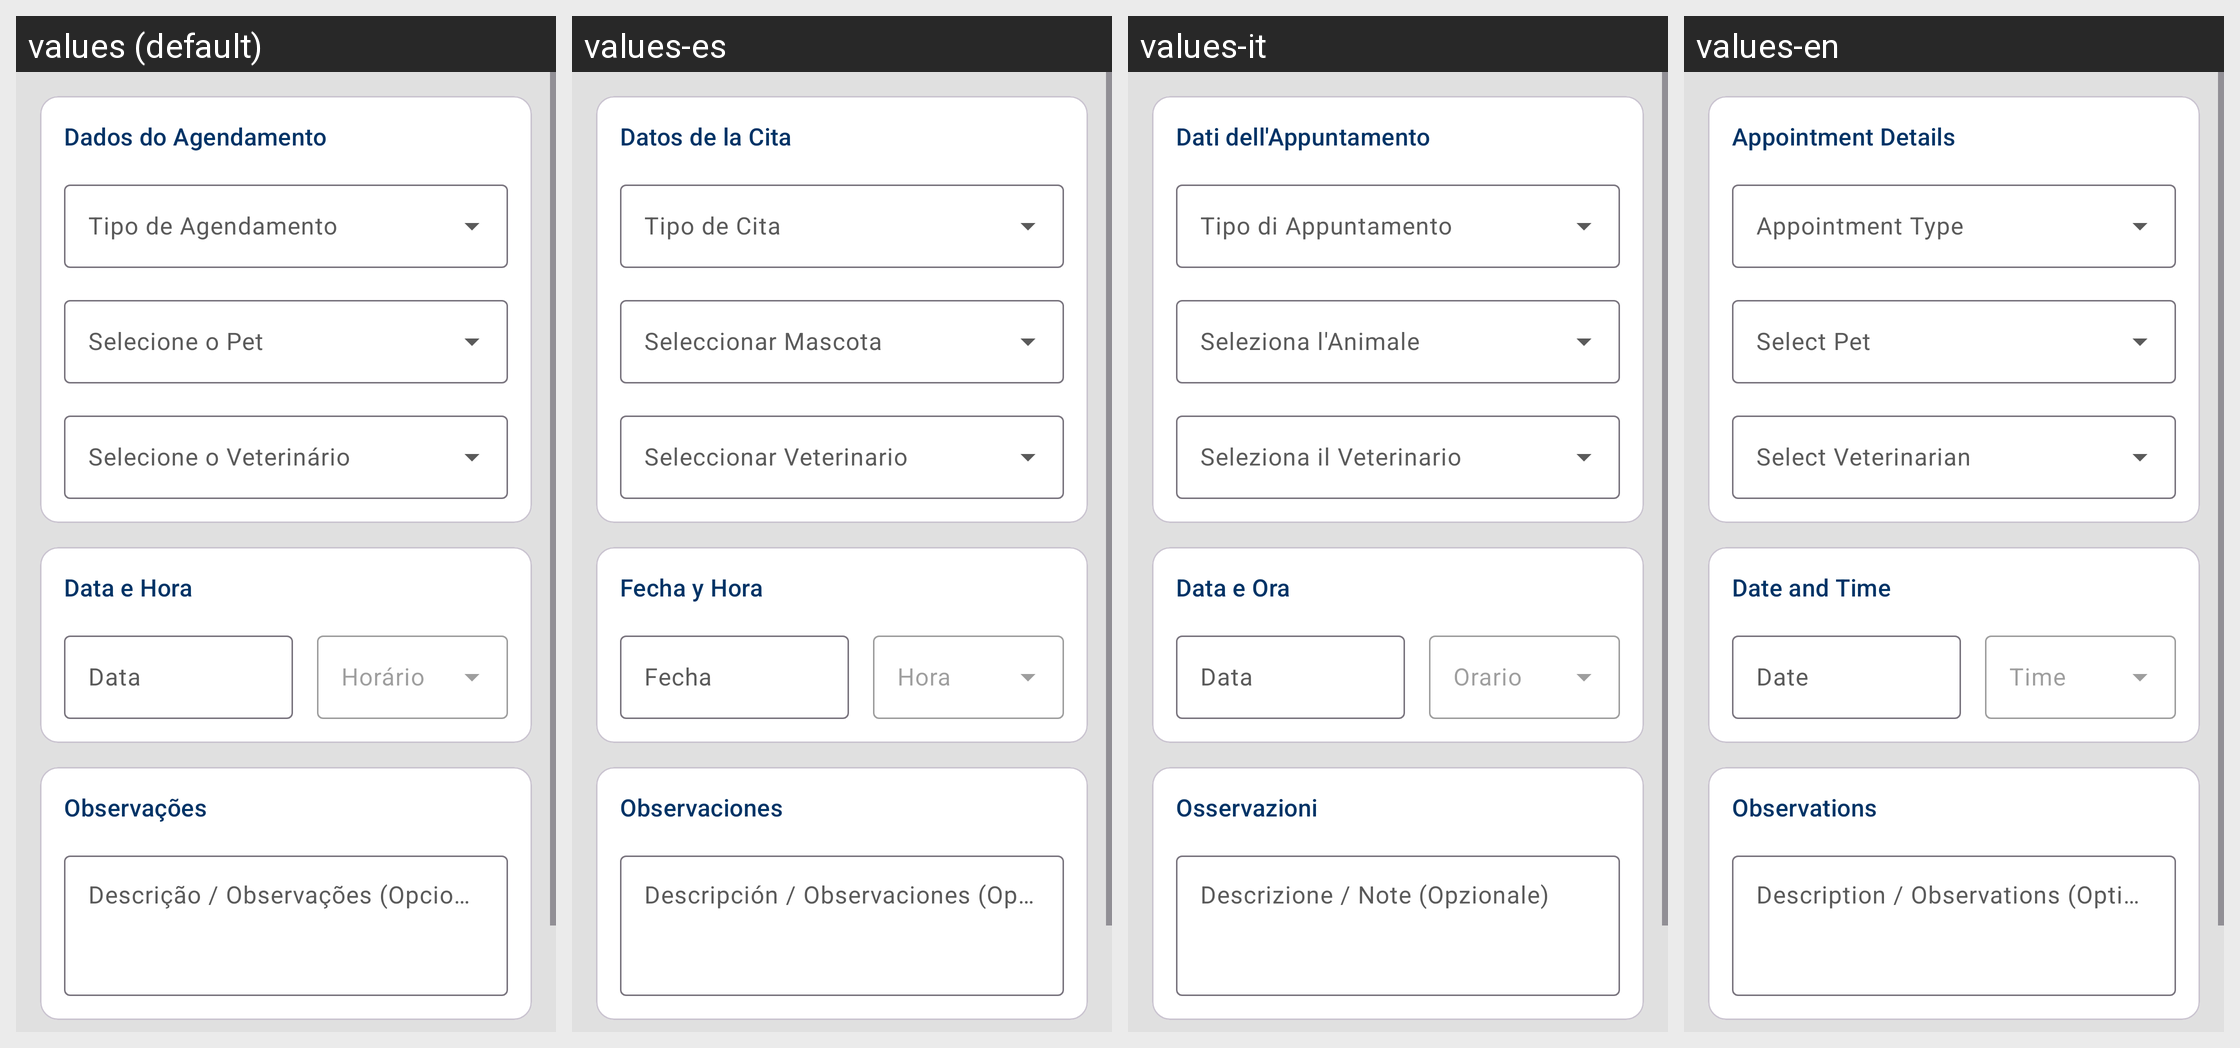

Strings drawn on this Android screen and how each of the app's shown locales translates them:
Android screen res/layout/fragment_agendamento_cadastro.xml rendered under 4 locales, left to right: values (default), values-es, values-it, values-en. Device: Nexus 5 (rendered at 1080×1920; each locale shown at half size, 540×960, under a caption strip naming it); theme Theme.AgenPet.
Other locales in the repository, not shown: values-de, values-fr, values-ja, values-zh.
Strings drawn on this screen, with the default value and each locale's value (text and hints the layout hard-codes, and strings that could not be matched under every locale, appear in the picture but are not listed):

label_dados_agendamento
  values: Dados do Agendamento
  values-es: Datos de la Cita
  values-it: Dati dell'Appuntamento
  values-en: Appointment Details

label_data_e_hora
  values: Data e Hora
  values-es: Fecha y Hora
  values-it: Data e Ora
  values-en: Date and Time

hint_data
  values: Data
  values-es: Fecha
  values-it: Data
  values-en: Date

hint_descricao_observacoes
  values: Observações
  values-es: Observaciones
  values-it: Osservazioni
  values-en: Observations

hint_descricao_agendamento_opcional
  values: Descrição / Observações (Opcional)
  values-es: Descripción / Observaciones (Opcional)
  values-it: Descrizione / Note (Opzionale)
  values-en: Description / Observations (Optional)
